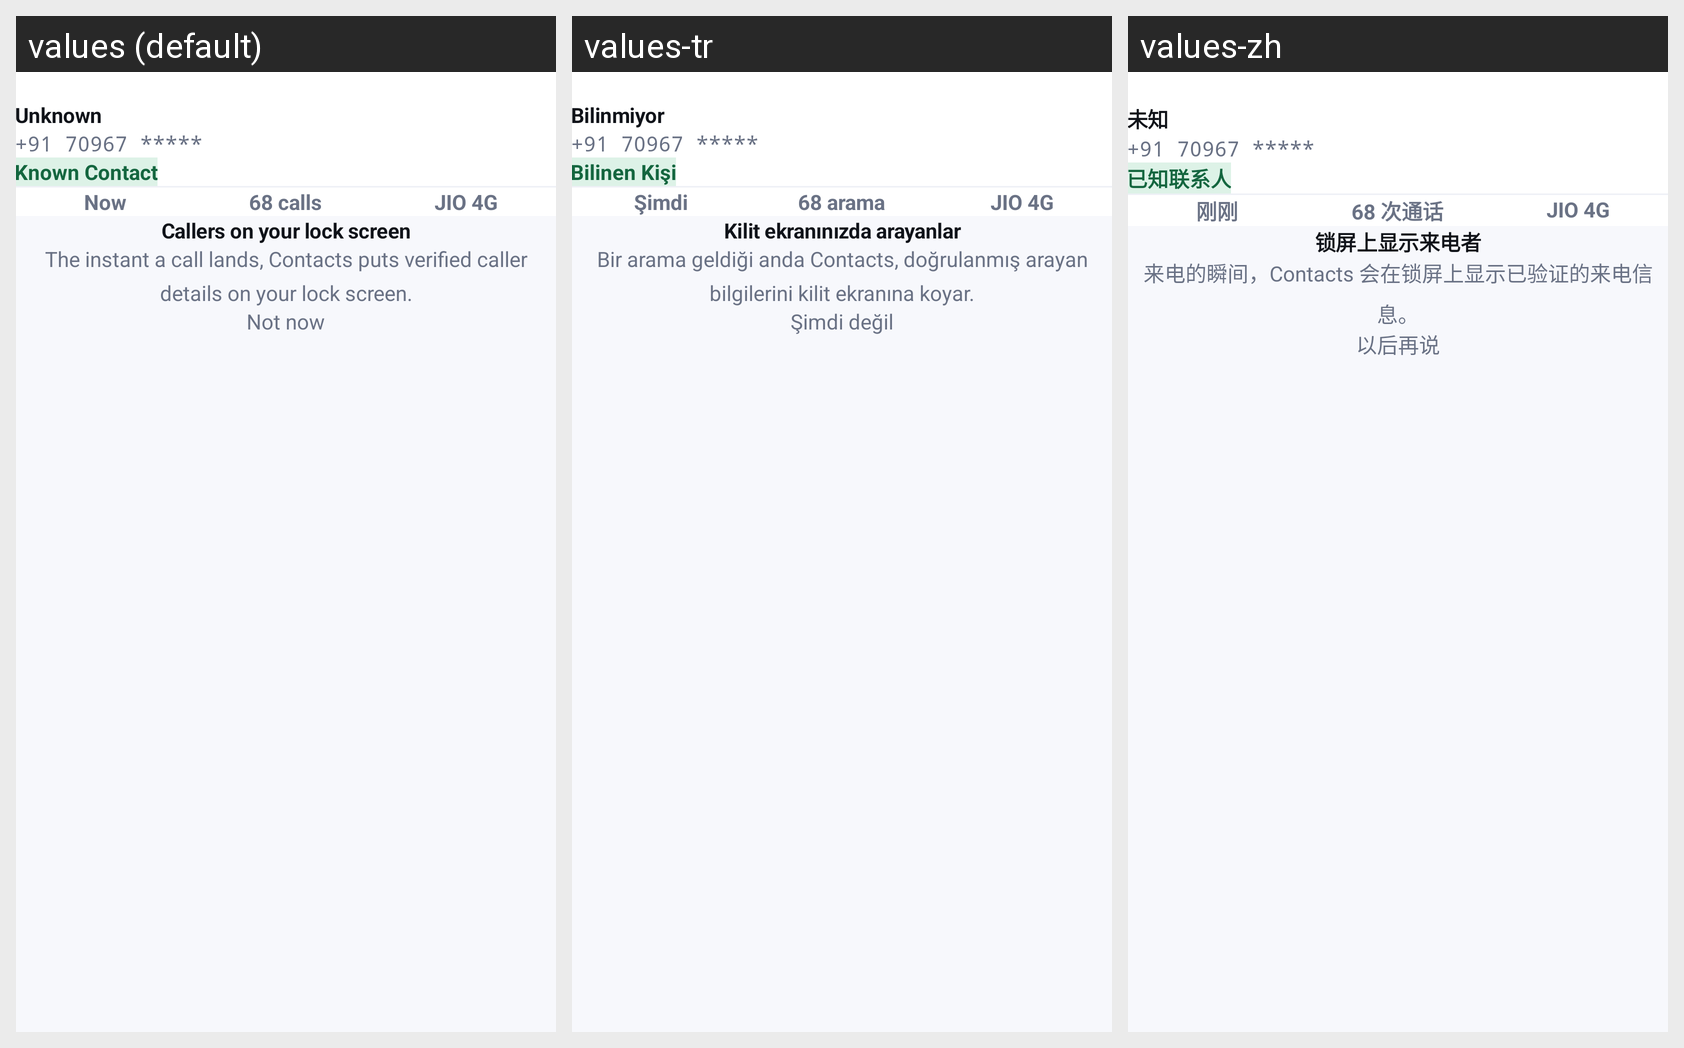

The Android screen above is rendered under several locales of the same app. Produce the string resources it draws, with the default and per-locale values.
Android screen res/layout/sheet_fsi_permission.xml rendered under 3 locales, left to right: values (default), values-tr, values-zh. Device: Nexus 5 (rendered at 1080×1920; each locale shown at half size, 540×960, under a caption strip naming it); theme Theme.CallerIDPhoneLookup.
Other locales in the repository, not shown: values-ar, values-es, values-fr, values-hi, values-ja, values-pt, values-ru, values-th, values-vi.
Strings drawn on this screen, with the default value and each locale's value (text and hints the layout hard-codes, and strings that could not be matched under every locale, appear in the picture but are not listed):

fsi_screen_title
  values: Callers on your lock screen
  values-tr: Kilit ekranınızda arayanlar
  values-zh: 锁屏上显示来电者

fsi_screen_desc
  values: The instant a call lands, Contacts puts verified caller details on your lock screen.
  values-tr: Bir arama geldiği anda Contacts, doğrulanmış arayan bilgilerini kilit ekranına koyar.
  values-zh: 来电的瞬间，Contacts 会在锁屏上显示已验证的来电信息。

fsi_not_now
  values: Not now
  values-tr: Şimdi değil
  values-zh: 以后再说

fsi_caller_unknown
  values: Unknown
  values-tr: Bilinmiyor
  values-zh: 未知

fsi_caller_number
  values: +91 70967 *****
  values-tr: +91 70967 *****
  values-zh: +91 70967 *****

fsi_known_contact
  values: Known Contact
  values-tr: Bilinen Kişi
  values-zh: 已知联系人

fsi_meta_now
  values: Now
  values-tr: Şimdi
  values-zh: 刚刚

fsi_meta_calls
  values: 68 calls
  values-tr: 68 arama
  values-zh: 68 次通话

fsi_meta_sim
  values: JIO 4G
  values-tr: JIO 4G
  values-zh: JIO 4G
